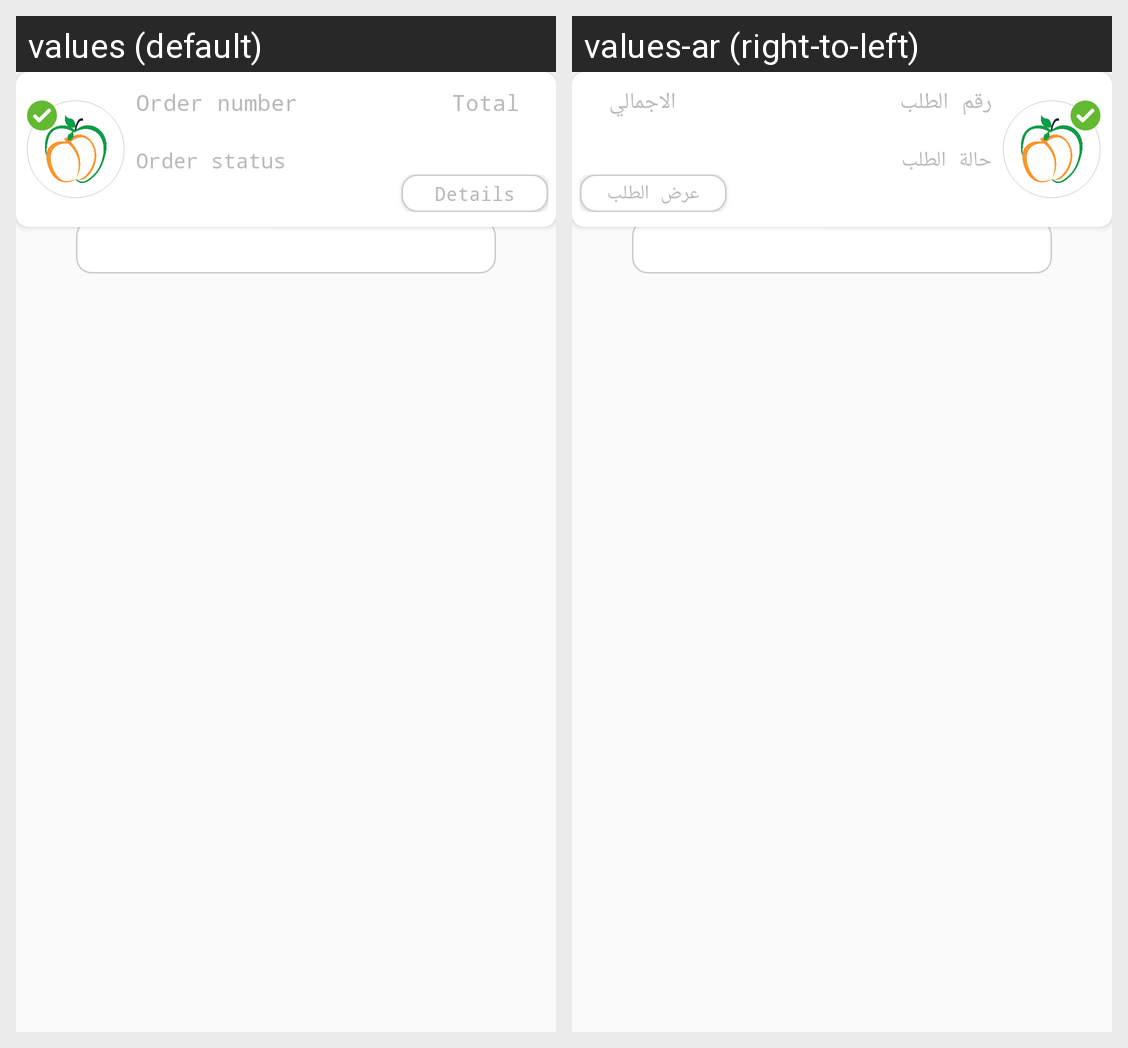

For this localized Android screen grid, give each drawn string resource with its value in every locale shown.
Android screen res/layout/order_previous_row.xml rendered under 2 locales, left to right: values (default), values-ar (right-to-left). Device: Nexus 5 (rendered at 1080×1920; each locale shown at half size, 540×960, under a caption strip naming it); theme AppTheme.
Strings drawn on this screen, with the default value and each locale's value (text and hints the layout hard-codes, and strings that could not be matched under every locale, appear in the picture but are not listed):

order_number
  values: Order number
  values-ar: رقم الطلب

total
  values: Total
  values-ar: الاجمالي

order_status
  values: Order status
  values-ar: حالة الطلب

details
  values: Details
  values-ar: عرض الطلب
